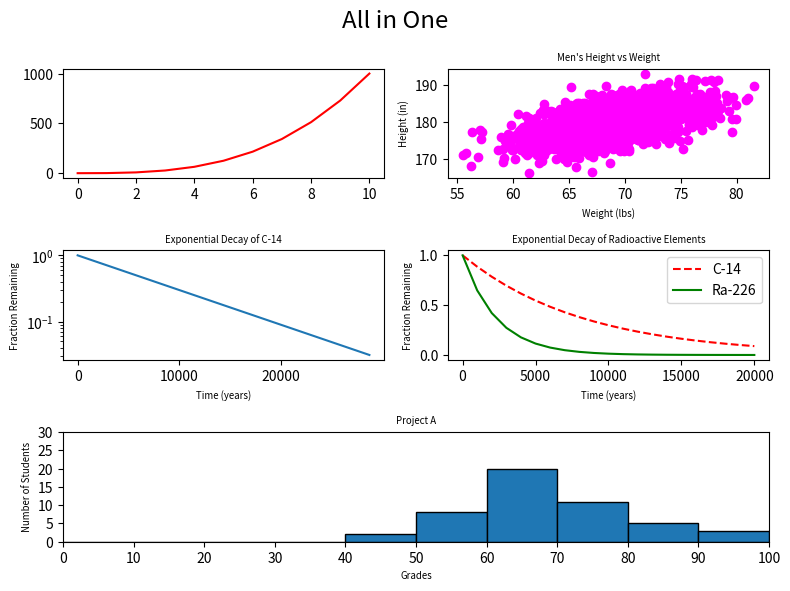

The script that saved this image:
# Until pycharm fixes jupyter this is a placeholder


import numpy as np
import matplotlib.pyplot as plt

y0 = np.arange(0, 11) ** 3

mean = [69, 0]
cov = [[15, 8], [8, 15]]
np.random.seed(5)
x1, y1 = np.random.multivariate_normal(mean, cov, 2000).T
y1 += 180

x2 = np.arange(0, 28651, 5730)
r2 = np.log(0.5)
t2 = 5730
y2 = np.exp((r2 / t2) * x2)

x3 = np.arange(0, 21000, 1000)
r3 = np.log(0.5)
t31 = 5730
t32 = 1600
y31 = np.exp((r3 / t31) * x3)
y32 = np.exp((r3 / t32) * x3)

np.random.seed(5)
student_grades = np.random.normal(68, 15, 50)

fig = plt.figure(figsize=(8, 6), dpi=200)

ax1 = fig.add_subplot(3, 2, 1)
ax1.plot(y0,  color = 'r')

ax2 = fig.add_subplot(3, 2, 2)
ax2.scatter(x1, y1, color='magenta')
ax2.set_title("Men's Height vs Weight", fontsize = 'x-small')
ax2.set_ylabel("Height (in)", fontsize ='x-small')
ax2.set_xlabel("Weight (lbs)", fontsize ='x-small')

ax3 = fig.add_subplot(3, 2, 3)
ax3.plot(x2, y2)
ax3.set_xscale("linear")
ax3.set_yscale("log")
ax3.set_xticks(np.arange(0, 30000, 10000))
ax3.set_title("Exponential Decay of C-14", fontsize ='x-small')
ax3.set_xlabel("Time (years)", fontsize ='x-small')
ax3.set_ylabel("Fraction Remaining", fontsize ='x-small')


ax4 = fig.add_subplot(3, 2, 4)
ax4.plot(x3, y31, 'r--', label='C-14')
ax4.plot(x3, y32, 'green', label='Ra-226')
ax4.legend()
ax4.set_xlabel("Time (years)", fontsize ='x-small')
ax4.set_ylabel("Fraction Remaining", fontsize = 'x-small')
ax4.set_title("Exponential Decay of Radioactive Elements", fontsize ='x-small')

ax5 = fig.add_subplot(3, 1, 3)
ax5.hist(student_grades, bins=[el for el in range(0, 101, 10)], edgecolor='black')
ax5.set_xlim((0, 100))
ax5.set_xticks(np.arange(0, 101, 10))
ax5.set_yticks(np.arange(0, 35, 5))
ax5.set_xlabel("Grades", fontsize ='x-small')
ax5.set_ylabel("Number of Students", fontsize ='x-small')
ax5.set_title("Project A", fontsize ='x-small')
fig.suptitle("All in One", fontsize ='xx-large')

plt.tight_layout()
